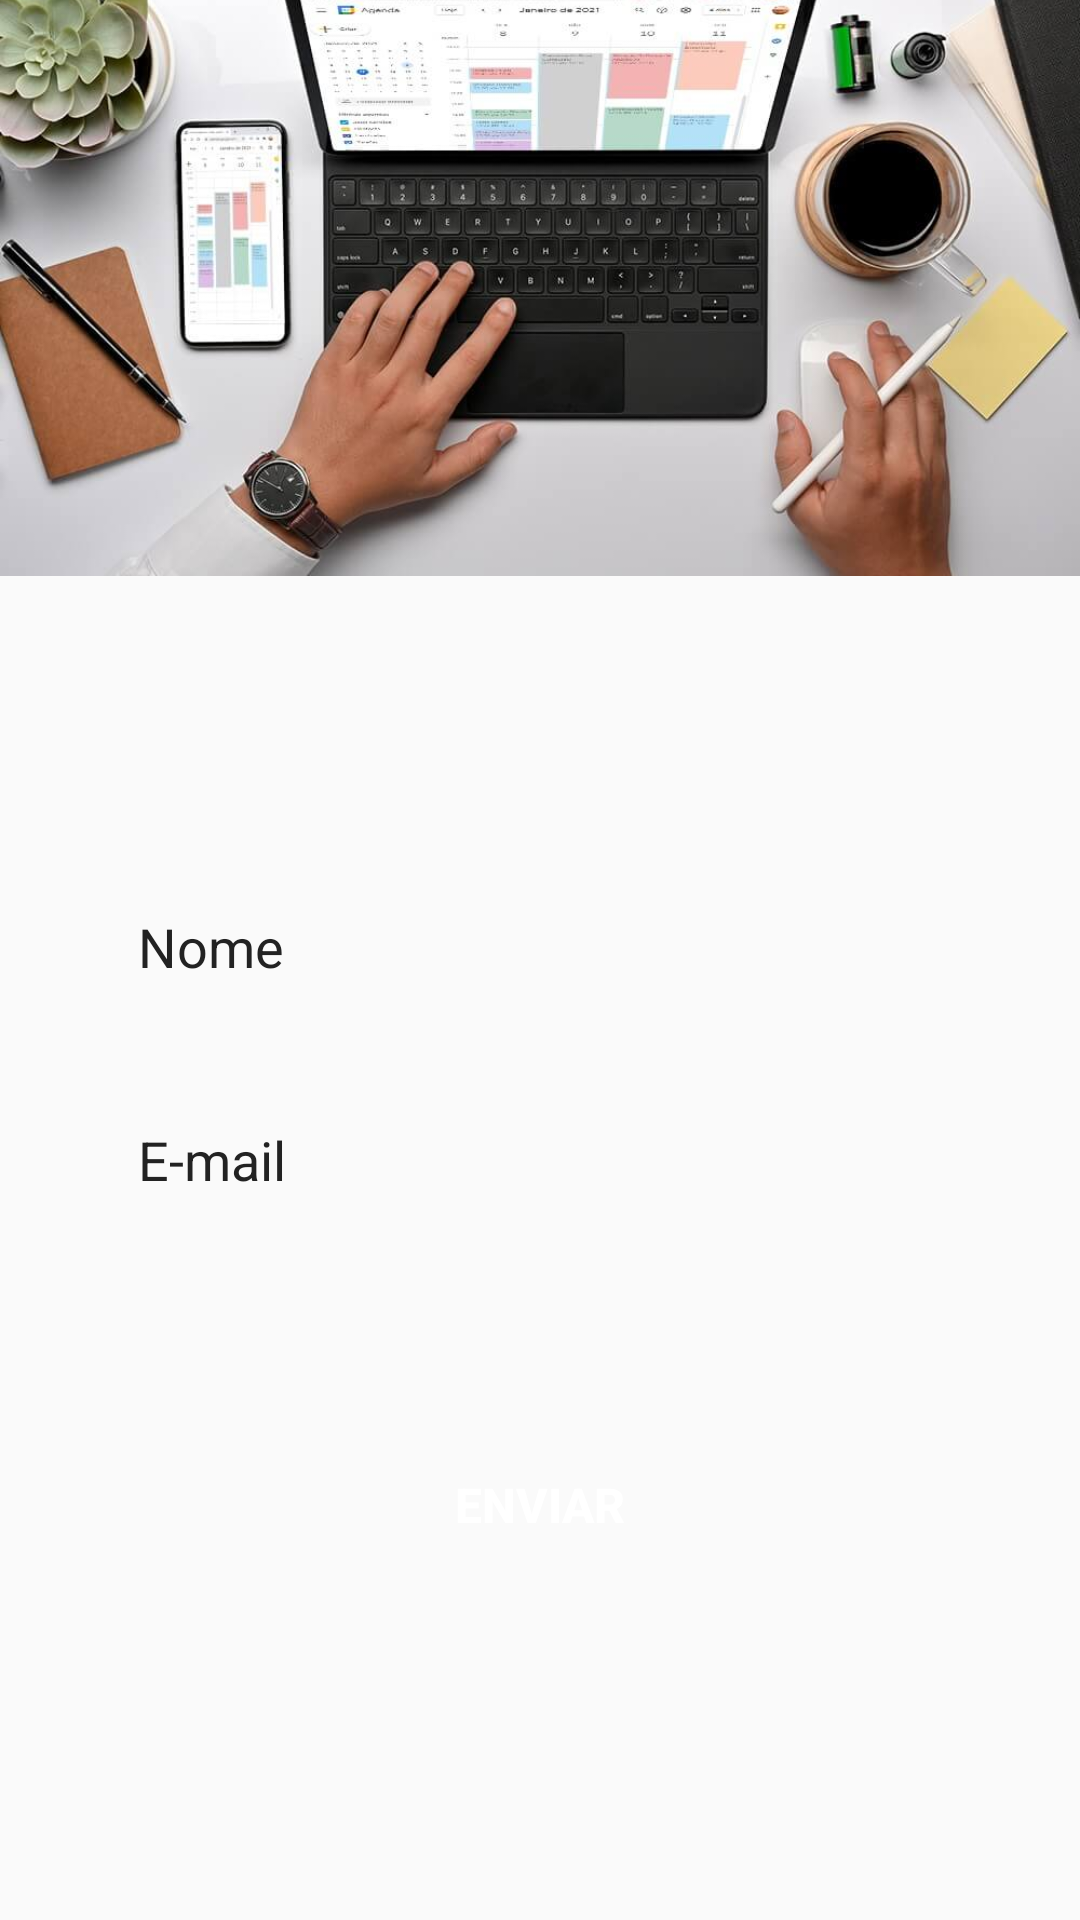

Android layout source for this screen:
<!-- AndroidManifest.xml: application theme AppTheme.NoActionBar -->
<!-- res/layout/activity_ckeck_in.xml -->
<?xml version="1.0" encoding="utf-8"?>
<androidx.coordinatorlayout.widget.CoordinatorLayout xmlns:android="http://schemas.android.com/apk/res/android"
    xmlns:app="http://schemas.android.com/apk/res-auto"
    xmlns:tools="http://schemas.android.com/tools"
    android:layout_width="match_parent"
    android:layout_height="match_parent"
    android:fitsSystemWindows="true">

    <com.google.android.material.appbar.AppBarLayout
        android:id="@+id/appBarCheckIn"
        android:layout_width="match_parent"
        android:layout_height="192dp"
        android:fitsSystemWindows="true"
        app:theme="@style/ThemeOverlay.AppCompat.Dark.ActionBar">

        <com.google.android.material.appbar.CollapsingToolbarLayout
            android:id="@+id/collapsingToolbarCheckIn"
            android:layout_width="match_parent"
            android:layout_height="match_parent"
            android:fitsSystemWindows="true"
            app:contentScrim="?attr/colorPrimary"
            app:layout_scrollFlags="scroll|exitUntilCollapsed|snap">

            <ImageView
                android:id="@+id/imageCheckIn"
                android:layout_width="match_parent"
                android:layout_height="match_parent"
                android:fitsSystemWindows="true"
                android:scaleType="centerCrop"
                android:src="@drawable/agenda"
                app:layout_collapseMode="parallax" />

            <androidx.appcompat.widget.Toolbar
                android:id="@+id/toolbarCheckIn"
                android:layout_width="match_parent"
                android:layout_height="?attr/actionBarSize"
                app:layout_collapseMode="pin" />

        </com.google.android.material.appbar.CollapsingToolbarLayout>

    </com.google.android.material.appbar.AppBarLayout>

    <ProgressBar
        android:id="@+id/progressBarCheckIn"
        style="?android:attr/progressBarStyle"
        android:layout_width="wrap_content"
        android:layout_height="wrap_content"
        android:layout_gravity="center|center_horizontal|center_vertical"
        android:visibility="gone" />

    <ScrollView
        android:layout_width="match_parent"
        android:layout_height="match_parent"
        app:layout_behavior="@string/appbar_scrolling_view_behavior">

        <LinearLayout
            android:id="@+id/linearCheckIn"
            android:layout_width="match_parent"
            android:layout_height="wrap_content"
            android:layout_margin="10dp"
            android:orientation="vertical">

            <TextView
                android:id="@+id/txvTituloCheckIn"
                android:layout_width="match_parent"
                android:layout_height="wrap_content"
                android:layout_marginStart="24dp"
                android:layout_marginTop="15dp"
                android:layout_marginEnd="24dp"
                android:textColor="@color/textoPrincipal"
                android:textSize="20sp"
                android:textStyle="bold" />

            <EditText
                android:id="@+id/txtNomeCheckIn"
                android:layout_width="match_parent"
                android:layout_height="@dimen/edit_texte_largura"
                android:layout_marginStart="@dimen/edit_text_margin_start"
                android:layout_marginTop="@dimen/edit_text_margin_top"
                android:layout_marginEnd="@dimen/edit_text_margin_end"
                android:background="@drawable/border"
                android:ems="10"
                android:hint="@string/hintNome"
                android:inputType="textPersonName"
                android:padding="@dimen/edit_text_padding"
                android:textColor="@color/textoPrincipal"
                android:textColorHint="@color/textoPrincipal"
                app:layout_constraintEnd_toEndOf="parent"
                app:layout_constraintHorizontal_bias="0.497"
                app:layout_constraintStart_toStartOf="parent" />

            <EditText
                android:id="@+id/txtEmailCheckIn"
                android:layout_width="match_parent"
                android:layout_height="@dimen/edit_texte_largura"
                android:layout_marginStart="@dimen/edit_text_margin_start"
                android:layout_marginTop="16dp"
                android:layout_marginEnd="@dimen/edit_text_margin_end"
                android:background="@drawable/border"
                android:ems="10"
                android:hint="@string/hintEmail"
                android:inputType="textEmailAddress"
                android:padding="@dimen/edit_text_padding"
                android:textColor="@color/textoPrincipal"
                android:textColorHint="@color/textoPrincipal"
                app:layout_constraintEnd_toEndOf="parent"
                app:layout_constraintStart_toStartOf="parent" />

            <Button
                android:id="@+id/btnEnviar"
                android:layout_width="match_parent"
                android:layout_height="@dimen/btn_altura"
                android:layout_marginLeft="@dimen/btn_margin_lados"
                android:layout_marginTop="60dp"
                android:layout_marginStart="24dp"
                android:layout_marginEnd="24dp"
                android:layout_marginRight="@dimen/btn_margin_lados"
                android:background="@drawable/border_background"
                android:padding="12dp"
                android:text="@string/bnt_enviar"
                android:textColor="@android:color/background_light"
                android:textSize="@dimen/btn_tamanho_texto"
                android:textStyle="bold" />

        </LinearLayout>

    </ScrollView>

</androidx.coordinatorlayout.widget.CoordinatorLayout>
<!-- resources referenced by this layout -->
<resources>
  <color name="textoPrincipal">#222222</color>
  <dimen name="btn_altura">55dp</dimen>
  <dimen name="btn_margin_lados">10dp</dimen>
  <dimen name="btn_tamanho_texto">16sp</dimen>
  <dimen name="edit_text_margin_end">24dp</dimen>
  <dimen name="edit_text_margin_start">24dp</dimen>
  <dimen name="edit_text_margin_top">44dp</dimen>
  <dimen name="edit_text_padding">12dp</dimen>
  <dimen name="edit_texte_largura">55dp</dimen>
  <!-- drawable agenda: jpeg bitmap (drawable, 64433 bytes) -->
  <string name="bnt_enviar">Enviar</string>
  <string name="hintEmail">E-mail</string>
  <string name="hintNome">Nome</string>
  <style name="AppTheme.NoActionBar" parent="Theme.AppCompat.Light.DarkActionBar">
          <item name="windowActionBar">false</item>
          <item name="windowNoTitle">true</item>
          <item name="android:windowFullscreen">true</item>
      </style>
</resources>
